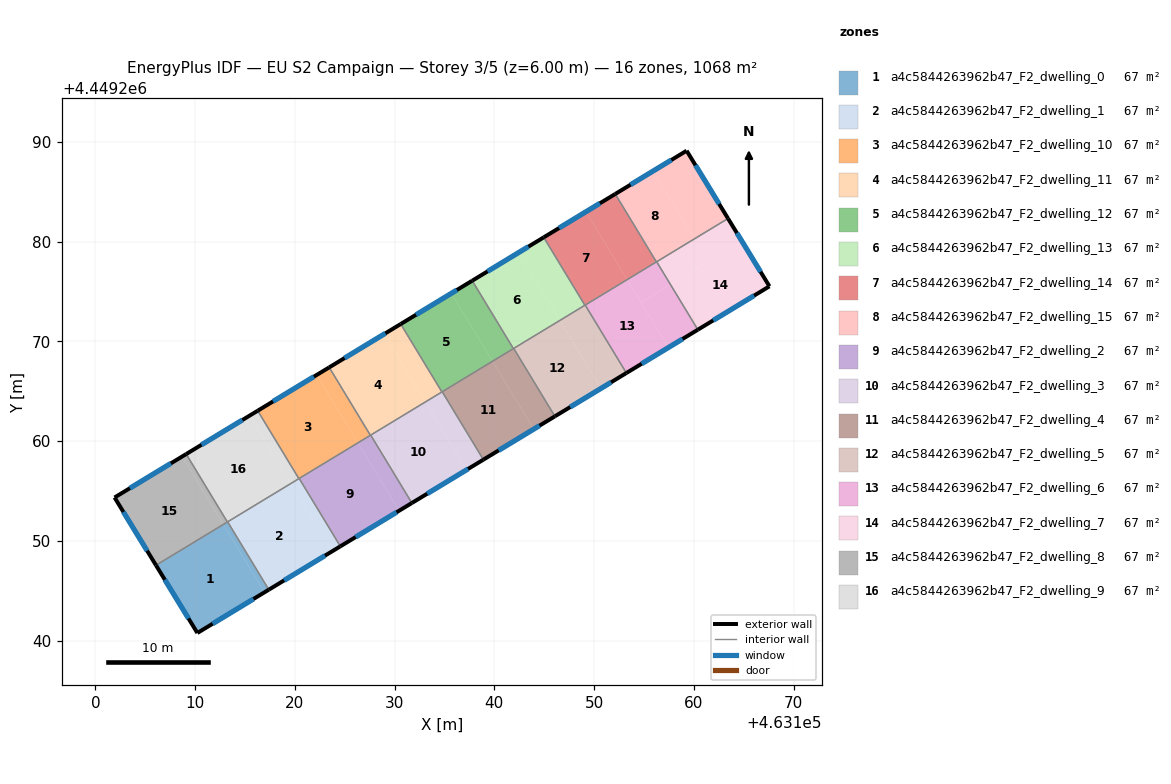
=== STOREY PLAN SPEC (per zone: floor XY polygon, exterior-wall plan segments, windows/doors) ===
zone 1: a4c5844263962b47_F2_dwelling_0  (66.7 m²)
  floor: (463112.83, 4449251.65) (463116.95, 4449244.84) (463110.23, 4449240.77) (463106.08, 4449247.56)
  floor: (463113.26, 4449251.91) (463117.39, 4449245.11) (463116.95, 4449244.84) (463112.83, 4449251.65)
  exterior wall: (463110.23, 4449240.77) – (463117.39, 4449245.11)  [8.4 m]
    window: (463111.76, 4449241.70) – (463115.85, 4449244.18)  [8.2 m²]
  exterior wall: (463106.08, 4449247.56) – (463110.23, 4449240.77)  [8.0 m]
    window: (463106.97, 4449246.10) – (463109.34, 4449242.22)  [7.8 m²]
  interior walls: 3
zone 2: a4c5844263962b47_F2_dwelling_1  (66.7 m²)
  floor: (463119.57, 4449255.74) (463123.70, 4449248.93) (463117.39, 4449245.11) (463113.26, 4449251.91)
  floor: (463120.43, 4449256.26) (463124.56, 4449249.46) (463123.70, 4449248.93) (463119.57, 4449255.74)
  exterior wall: (463117.39, 4449245.11) – (463124.56, 4449249.46)  [8.4 m]
    window: (463118.92, 4449246.04) – (463123.02, 4449248.52)  [8.2 m²]
  interior walls: 4
zone 3: a4c5844263962b47_F2_dwelling_10  (66.7 m²)
  floor: (463122.20, 4449266.64) (463126.32, 4449259.83) (463120.40, 4449256.24) (463116.28, 4449263.05)
  floor: (463123.44, 4449267.39) (463127.57, 4449260.59) (463126.70, 4449260.06) (463126.32, 4449259.83) (463122.20, 4449266.64)
  exterior wall: (463123.44, 4449267.39) – (463116.28, 4449263.05)  [8.4 m]
    window: (463121.91, 4449266.46) – (463117.81, 4449263.98)  [8.2 m²]
  interior walls: 4
zone 4: a4c5844263962b47_F2_dwelling_11  (66.7 m²)
  floor: (463128.94, 4449270.73) (463133.07, 4449263.92) (463127.57, 4449260.59) (463123.44, 4449267.39)
  floor: (463130.61, 4449271.74) (463134.74, 4449264.93) (463133.07, 4449263.92) (463128.94, 4449270.73)
  exterior wall: (463130.61, 4449271.74) – (463123.44, 4449267.39)  [8.4 m]
    window: (463129.08, 4449270.81) – (463124.98, 4449268.33)  [8.2 m²]
  interior walls: 4
zone 5: a4c5844263962b47_F2_dwelling_12  (66.7 m²)
  floor: (463135.69, 4449274.82) (463139.81, 4449268.01) (463134.74, 4449264.93) (463130.61, 4449271.74)
  floor: (463137.78, 4449276.08) (463141.91, 4449269.28) (463139.81, 4449268.01) (463135.69, 4449274.82)
  exterior wall: (463137.78, 4449276.08) – (463130.61, 4449271.74)  [8.4 m]
    window: (463136.24, 4449275.15) – (463132.15, 4449272.67)  [8.2 m²]
  interior walls: 4
zone 6: a4c5844263962b47_F2_dwelling_13  (66.7 m²)
  floor: (463144.95, 4449280.43) (463149.07, 4449273.62) (463146.56, 4449272.10) (463142.43, 4449278.91)
  floor: (463142.43, 4449278.91) (463146.56, 4449272.10) (463141.91, 4449269.28) (463137.78, 4449276.08)
  exterior wall: (463144.95, 4449280.43) – (463137.78, 4449276.08)  [8.4 m]
    window: (463143.41, 4449279.50) – (463139.31, 4449277.02)  [8.2 m²]
  interior walls: 4
zone 7: a4c5844263962b47_F2_dwelling_14  (66.7 m²)
  floor: (463149.18, 4449283.00) (463153.30, 4449276.19) (463149.07, 4449273.62) (463144.95, 4449280.43)
  floor: (463152.12, 4449284.78) (463156.24, 4449277.97) (463153.30, 4449276.19) (463149.18, 4449283.00)
  exterior wall: (463152.11, 4449284.78) – (463144.95, 4449280.43)  [8.4 m]
    window: (463150.58, 4449283.85) – (463146.48, 4449281.36)  [8.2 m²]
  interior walls: 4
zone 8: a4c5844263962b47_F2_dwelling_15  (66.7 m²)
  floor: (463155.92, 4449287.08) (463160.05, 4449280.28) (463156.24, 4449277.97) (463152.12, 4449284.78)
  floor: (463159.27, 4449289.11) (463163.42, 4449282.32) (463160.05, 4449280.28) (463155.92, 4449287.08)
  exterior wall: (463163.42, 4449282.32) – (463159.27, 4449289.11)  [8.0 m]
    window: (463162.53, 4449283.78) – (463160.16, 4449287.66)  [7.8 m²]
  exterior wall: (463159.27, 4449289.11) – (463152.11, 4449284.78)  [8.4 m]
    window: (463157.74, 4449288.18) – (463153.65, 4449285.71)  [8.2 m²]
  interior walls: 3
zone 9: a4c5844263962b47_F2_dwelling_2  (66.7 m²)
  floor: (463126.32, 4449259.83) (463130.45, 4449253.02) (463124.56, 4449249.46) (463120.43, 4449256.26)
  floor: (463127.60, 4449260.61) (463131.73, 4449253.80) (463130.45, 4449253.02) (463126.32, 4449259.83)
  exterior wall: (463124.56, 4449249.46) – (463131.73, 4449253.80)  [8.4 m]
    window: (463126.09, 4449250.39) – (463130.19, 4449252.87)  [8.2 m²]
  interior walls: 4
zone 10: a4c5844263962b47_F2_dwelling_3  (66.7 m²)
  floor: (463133.07, 4449263.92) (463137.19, 4449257.11) (463131.73, 4449253.80) (463127.60, 4449260.61)
  floor: (463134.77, 4449264.95) (463138.90, 4449258.14) (463137.19, 4449257.11) (463133.07, 4449263.92)
  exterior wall: (463131.73, 4449253.80) – (463138.90, 4449258.14)  [8.4 m]
    window: (463133.26, 4449254.73) – (463137.36, 4449257.21)  [8.2 m²]
  interior walls: 4
zone 11: a4c5844263962b47_F2_dwelling_4  (66.7 m²)
  floor: (463139.81, 4449268.01) (463143.94, 4449261.20) (463138.90, 4449258.14) (463134.77, 4449264.95)
  floor: (463141.94, 4449269.30) (463146.07, 4449262.49) (463143.94, 4449261.20) (463139.81, 4449268.01)
  exterior wall: (463138.90, 4449258.14) – (463146.07, 4449262.49)  [8.4 m]
    window: (463140.43, 4449259.07) – (463144.53, 4449261.56)  [8.2 m²]
  interior walls: 4
zone 12: a4c5844263962b47_F2_dwelling_5  (66.7 m²)
  floor: (463146.56, 4449272.10) (463150.69, 4449265.29) (463146.07, 4449262.49) (463141.94, 4449269.30)
  floor: (463149.10, 4449273.64) (463153.23, 4449266.83) (463150.69, 4449265.29) (463146.56, 4449272.10)
  exterior wall: (463146.07, 4449262.49) – (463153.23, 4449266.83)  [8.4 m]
    window: (463147.60, 4449263.42) – (463151.70, 4449265.90)  [8.2 m²]
  interior walls: 4
zone 13: a4c5844263962b47_F2_dwelling_6  (66.7 m²)
  floor: (463153.30, 4449276.19) (463157.43, 4449269.38) (463153.23, 4449266.83) (463149.10, 4449273.64)
  floor: (463156.27, 4449277.98) (463157.65, 4449275.71) (463154.69, 4449273.91) (463153.31, 4449276.18)
  floor: (463157.65, 4449275.71) (463160.40, 4449271.17) (463157.43, 4449269.38) (463154.69, 4449273.91)
  exterior wall: (463153.23, 4449266.83) – (463160.40, 4449271.17)  [8.4 m]
    window: (463154.77, 4449267.76) – (463158.86, 4449270.24)  [8.2 m²]
  interior walls: 4
zone 14: a4c5844263962b47_F2_dwelling_7  (66.7 m²)
  floor: (463163.42, 4449282.32) (463164.81, 4449280.05) (463157.65, 4449275.71) (463156.27, 4449277.98)
  floor: (463164.81, 4449280.05) (463167.57, 4449275.52) (463160.40, 4449271.17) (463157.65, 4449275.71)
  exterior wall: (463167.57, 4449275.52) – (463163.42, 4449282.32)  [8.0 m]
    window: (463166.68, 4449276.98) – (463164.31, 4449280.86)  [7.8 m²]
  exterior wall: (463160.40, 4449271.17) – (463167.57, 4449275.52)  [8.4 m]
    window: (463161.94, 4449272.10) – (463166.04, 4449274.59)  [8.2 m²]
  interior walls: 2
zone 15: a4c5844263962b47_F2_dwelling_8  (66.7 m²)
  floor: (463108.70, 4449258.46) (463112.82, 4449251.66) (463106.07, 4449247.57) (463101.93, 4449254.35)
  floor: (463112.82, 4449251.66) (463112.83, 4449251.65) (463106.08, 4449247.56) (463106.07, 4449247.57)
  floor: (463109.11, 4449258.70) (463113.23, 4449251.90) (463112.83, 4449251.65) (463108.70, 4449258.46)
  exterior wall: (463101.93, 4449254.35) – (463106.08, 4449247.56)  [8.0 m]
    window: (463102.82, 4449252.90) – (463105.19, 4449249.01)  [7.8 m²]
  exterior wall: (463109.11, 4449258.71) – (463101.93, 4449254.35)  [8.4 m]
    window: (463107.57, 4449257.77) – (463103.46, 4449255.28)  [8.2 m²]
  interior walls: 2
zone 16: a4c5844263962b47_F2_dwelling_9  (66.7 m²)
  floor: (463115.45, 4449262.55) (463119.57, 4449255.74) (463113.23, 4449251.90) (463109.11, 4449258.70)
  floor: (463116.28, 4449263.05) (463120.40, 4449256.24) (463119.57, 4449255.74) (463115.45, 4449262.55)
  exterior wall: (463116.28, 4449263.05) – (463109.11, 4449258.71)  [8.4 m]
    window: (463114.74, 4449262.12) – (463110.64, 4449259.64)  [8.2 m²]
  interior walls: 4

=== DERIVED (storey summary) ===
Building: EU S2 Campaign
Storey: 3 of 5  (floor level z = 6.00 m)
Storey gross floor area: 1067.6 m²
Zones on this storey: 16
  - a4c5844263962b47_F2_dwelling_0: floor 66.7 m²; exterior wall 16.3 m (49.0 m²); 2 window(s) 16.0 m²; WWR 32.7%
  - a4c5844263962b47_F2_dwelling_1: floor 66.7 m²; exterior wall 8.4 m (25.2 m²); 1 window(s) 8.2 m²; WWR 32.7%
  - a4c5844263962b47_F2_dwelling_10: floor 66.7 m²; exterior wall 8.4 m (25.1 m²); 1 window(s) 8.2 m²; WWR 32.7%
  - a4c5844263962b47_F2_dwelling_11: floor 66.7 m²; exterior wall 8.4 m (25.1 m²); 1 window(s) 8.2 m²; WWR 32.7%
  - a4c5844263962b47_F2_dwelling_12: floor 66.7 m²; exterior wall 8.4 m (25.1 m²); 1 window(s) 8.2 m²; WWR 32.7%
  - a4c5844263962b47_F2_dwelling_13: floor 66.7 m²; exterior wall 8.4 m (25.1 m²); 1 window(s) 8.2 m²; WWR 32.7%
  - a4c5844263962b47_F2_dwelling_14: floor 66.7 m²; exterior wall 8.4 m (25.1 m²); 1 window(s) 8.2 m²; WWR 32.7%
  - a4c5844263962b47_F2_dwelling_15: floor 66.7 m²; exterior wall 16.3 m (49.0 m²); 2 window(s) 16.0 m²; WWR 32.7%
  - a4c5844263962b47_F2_dwelling_2: floor 66.7 m²; exterior wall 8.4 m (25.2 m²); 1 window(s) 8.2 m²; WWR 32.7%
  - a4c5844263962b47_F2_dwelling_3: floor 66.7 m²; exterior wall 8.4 m (25.1 m²); 1 window(s) 8.2 m²; WWR 32.7%
  - a4c5844263962b47_F2_dwelling_4: floor 66.7 m²; exterior wall 8.4 m (25.1 m²); 1 window(s) 8.2 m²; WWR 32.7%
  - a4c5844263962b47_F2_dwelling_5: floor 66.7 m²; exterior wall 8.4 m (25.1 m²); 1 window(s) 8.2 m²; WWR 32.7%
  - a4c5844263962b47_F2_dwelling_6: floor 66.7 m²; exterior wall 8.4 m (25.1 m²); 1 window(s) 8.2 m²; WWR 32.7%
  - a4c5844263962b47_F2_dwelling_7: floor 66.7 m²; exterior wall 16.4 m (49.1 m²); 2 window(s) 16.0 m²; WWR 32.7%
  - a4c5844263962b47_F2_dwelling_8: floor 66.7 m²; exterior wall 16.4 m (49.1 m²); 2 window(s) 16.0 m²; WWR 32.7%
  - a4c5844263962b47_F2_dwelling_9: floor 66.7 m²; exterior wall 8.4 m (25.1 m²); 1 window(s) 8.2 m²; WWR 32.7%
Zone adjacency (shared interzone walls):
  - a4c5844263962b47_F2_dwelling_0 ↔ a4c5844263962b47_F2_dwelling_1
  - a4c5844263962b47_F2_dwelling_0 ↔ a4c5844263962b47_F2_dwelling_8
  - a4c5844263962b47_F2_dwelling_0 ↔ a4c5844263962b47_F2_dwelling_9
  - a4c5844263962b47_F2_dwelling_1 ↔ a4c5844263962b47_F2_dwelling_10
  - a4c5844263962b47_F2_dwelling_1 ↔ a4c5844263962b47_F2_dwelling_2
  - a4c5844263962b47_F2_dwelling_1 ↔ a4c5844263962b47_F2_dwelling_9
  - a4c5844263962b47_F2_dwelling_10 ↔ a4c5844263962b47_F2_dwelling_11
  - a4c5844263962b47_F2_dwelling_10 ↔ a4c5844263962b47_F2_dwelling_2
  - a4c5844263962b47_F2_dwelling_10 ↔ a4c5844263962b47_F2_dwelling_9
  - a4c5844263962b47_F2_dwelling_11 ↔ a4c5844263962b47_F2_dwelling_12
  - a4c5844263962b47_F2_dwelling_11 ↔ a4c5844263962b47_F2_dwelling_2
  - a4c5844263962b47_F2_dwelling_11 ↔ a4c5844263962b47_F2_dwelling_3
  - a4c5844263962b47_F2_dwelling_12 ↔ a4c5844263962b47_F2_dwelling_13
  - a4c5844263962b47_F2_dwelling_12 ↔ a4c5844263962b47_F2_dwelling_3
  - a4c5844263962b47_F2_dwelling_12 ↔ a4c5844263962b47_F2_dwelling_4
  - a4c5844263962b47_F2_dwelling_13 ↔ a4c5844263962b47_F2_dwelling_14
  - a4c5844263962b47_F2_dwelling_13 ↔ a4c5844263962b47_F2_dwelling_4
  - a4c5844263962b47_F2_dwelling_13 ↔ a4c5844263962b47_F2_dwelling_5
  - a4c5844263962b47_F2_dwelling_14 ↔ a4c5844263962b47_F2_dwelling_15
  - a4c5844263962b47_F2_dwelling_14 ↔ a4c5844263962b47_F2_dwelling_5
  - a4c5844263962b47_F2_dwelling_14 ↔ a4c5844263962b47_F2_dwelling_6
  - a4c5844263962b47_F2_dwelling_15 ↔ a4c5844263962b47_F2_dwelling_6
  - a4c5844263962b47_F2_dwelling_15 ↔ a4c5844263962b47_F2_dwelling_7
  - a4c5844263962b47_F2_dwelling_2 ↔ a4c5844263962b47_F2_dwelling_3
  - a4c5844263962b47_F2_dwelling_3 ↔ a4c5844263962b47_F2_dwelling_4
  - a4c5844263962b47_F2_dwelling_4 ↔ a4c5844263962b47_F2_dwelling_5
  - a4c5844263962b47_F2_dwelling_5 ↔ a4c5844263962b47_F2_dwelling_6
  - a4c5844263962b47_F2_dwelling_6 ↔ a4c5844263962b47_F2_dwelling_7
  - a4c5844263962b47_F2_dwelling_8 ↔ a4c5844263962b47_F2_dwelling_9